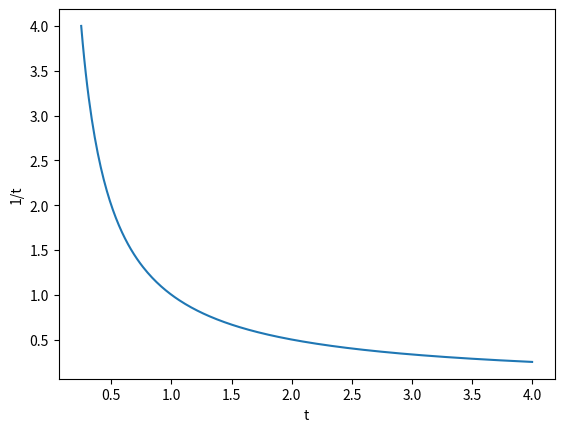

Write the Python code that produced this figure.
import numpy as np
from scipy.integrate import quad
import matplotlib.pyplot as plt
for x in [0.5, 1, 2, 4]:
    numerical = quad(lambda t: 1/t, 1, x)[0]
    print(x, round(numerical, 7), round(np.log(x), 7))
t = np.linspace(0.25, 4, 300)
plt.plot(t, 1/t)
plt.xlabel('t'); plt.ylabel('1/t')
plt.show()
